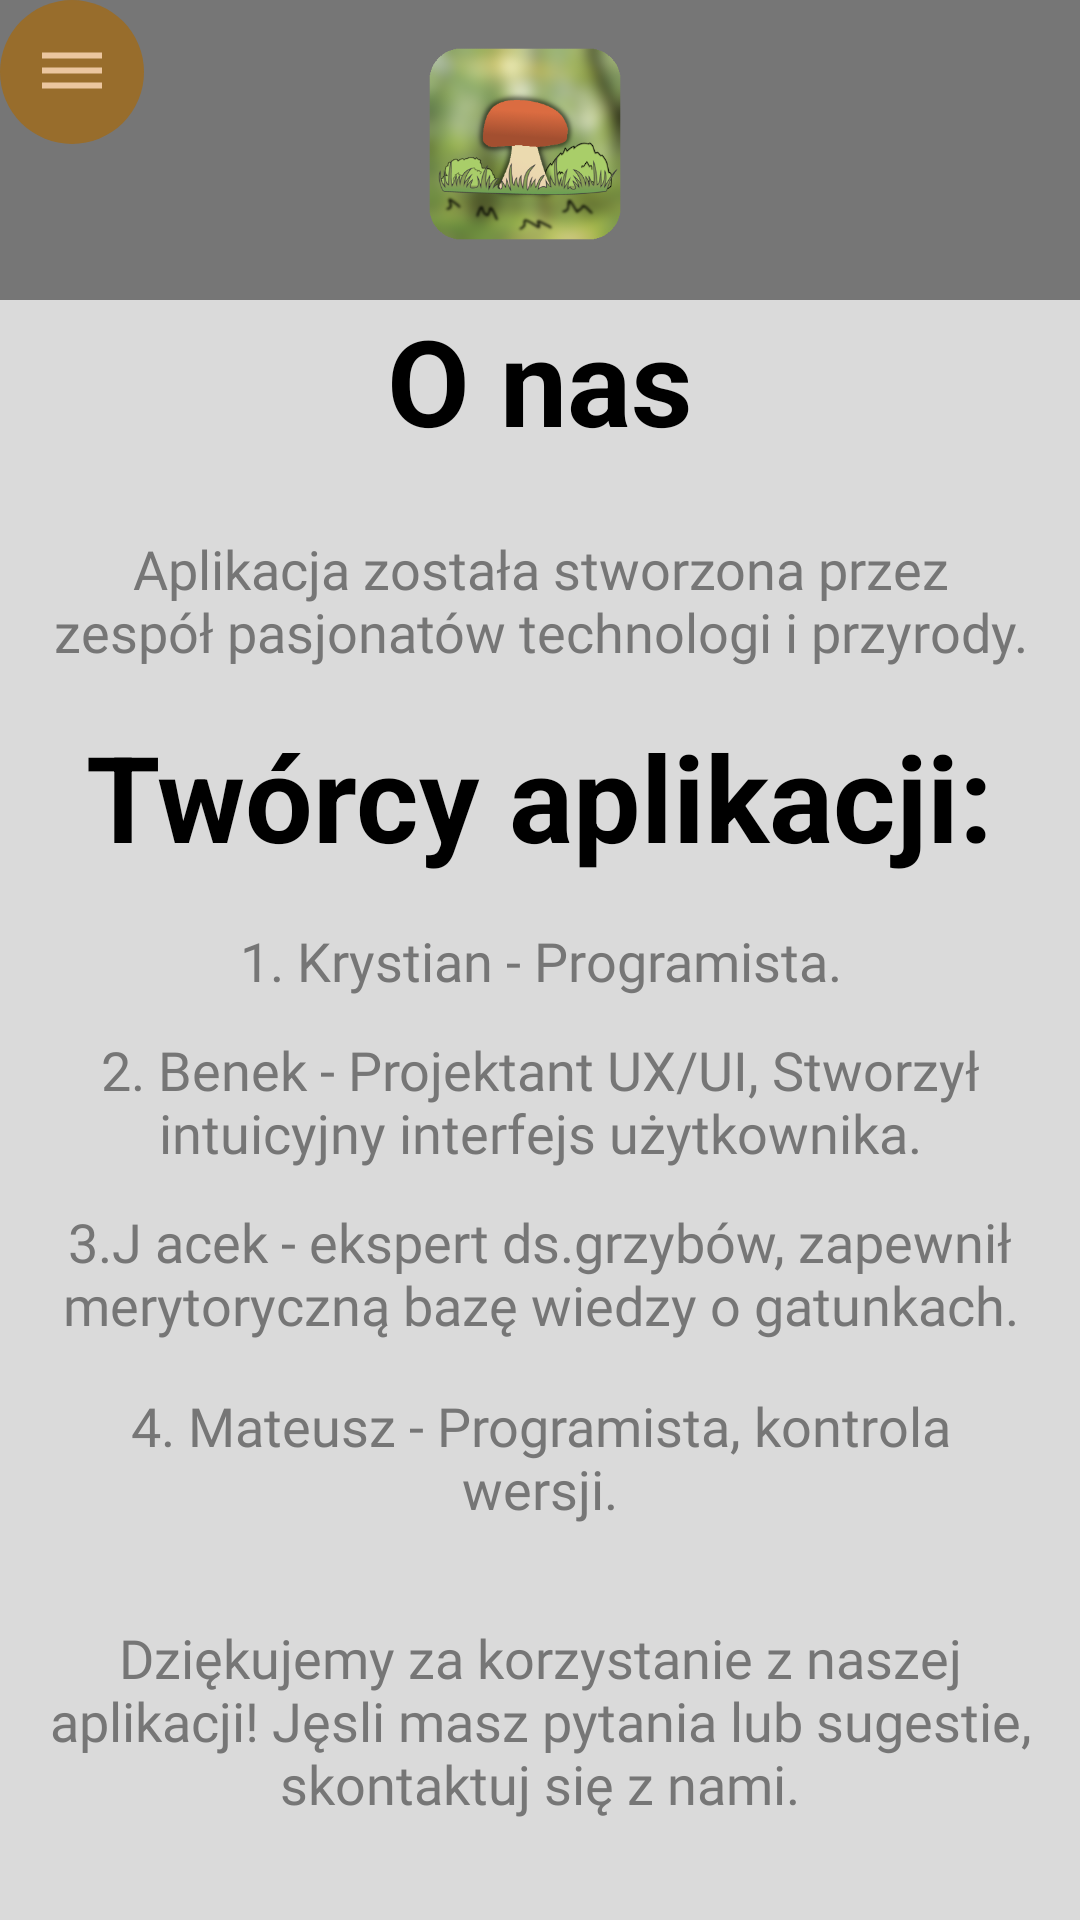

Android layout source for this screen:
<!-- AndroidManifest.xml: application theme Theme.MycoScan -->
<!-- res/layout/o_nas.xml -->
<?xml version="1.0" encoding="utf-8"?>
<androidx.drawerlayout.widget.DrawerLayout xmlns:android="http://schemas.android.com/apk/res/android"
    xmlns:app="http://schemas.android.com/apk/res-auto"
    xmlns:tools="http://schemas.android.com/tools"
    android:id="@+id/drawer_layout"
    android:layout_width="match_parent"
    android:layout_height="match_parent"
    android:background="@color/gray"
    android:fitsSystemWindows="true">

    <com.google.android.material.navigation.NavigationView
        android:id="@+id/nav_view"
        android:layout_width="270dp"
        android:layout_height="match_parent"
        android:layout_gravity="start"
        android:background="@color/light_brown"
        app:headerLayout="@layout/header"
        app:itemTextAppearance="@style/menu_text"
        app:menu="@menu/main_menu" />

    <androidx.constraintlayout.widget.ConstraintLayout
        android:layout_width="match_parent"
        android:layout_height="match_parent">


        <androidx.appcompat.widget.Toolbar
            android:id="@+id/toolbar"
            android:layout_width="0dp"
            android:layout_height="100dp"
            android:background="@color/dark_gray"
            android:minHeight="?attr/actionBarSize"
            app:layout_constraintEnd_toEndOf="parent"
            app:layout_constraintStart_toStartOf="parent"
            app:layout_constraintTop_toTopOf="parent"
            app:navigationIcon="@drawable/menu_burger_circle"
            tools:ignore="MissingConstraints" />

        <ImageView
            android:layout_width="80dp"
            android:layout_height="80dp"
            android:layout_marginEnd="16dp"
            android:onClick="kot"
            android:paddingTop="16dp"
            android:src="@drawable/quest_icon"
            app:layout_constraintEnd_toEndOf="parent"
            app:layout_constraintTop_toTopOf="@id/toolbar" />


        <ImageView
            android:layout_width="80dp"
            android:layout_height="80dp"
            android:layout_marginEnd="10dp"
            android:paddingTop="16dp"
            android:src="@drawable/logo_1"
            app:layout_constraintEnd_toEndOf="parent"
            app:layout_constraintStart_toStartOf="parent"
            tools:ignore="MissingConstraints" />

        <LinearLayout
            android:layout_width="match_parent"
            android:layout_height="wrap_content"
            android:gravity="center"
            android:orientation="vertical"
            android:paddingStart="16dp"
            android:paddingEnd="16dp"
            app:layout_constraintTop_toBottomOf="@id/toolbar">

            <TextView
                android:layout_width="wrap_content"
                android:layout_height="wrap_content"
                android:paddingBottom="16dp"
                android:text="@string/nas"
                android:textSize="40sp"
                android:textStyle="bold" />

            <TextView
                style="@style/style_text"
                android:layout_width="wrap_content"
                android:layout_height="wrap_content"
                android:paddingBottom="8dp"
                android:text="@string/apk_myc"
                android:textSize="18sp" />

            <TextView
                android:layout_width="wrap_content"
                android:layout_height="wrap_content"
                android:paddingTop="8dp"
                android:paddingBottom="8dp"
                android:text="@string/tworcy"
                android:textSize="40sp"
                android:textStyle="bold" />

            <TextView
                style="@style/style_text"
                android:layout_width="wrap_content"
                android:layout_height="wrap_content"
                android:paddingBottom="4dp"
                android:text="@string/krystian"
                android:textSize="18sp" />

            <TextView
                style="@style/style_text"
                android:layout_width="wrap_content"
                android:layout_height="wrap_content"
                android:paddingBottom="4dp"
                android:text="@string/Benek"
                android:textSize="18sp" />

            <TextView
                style="@style/style_text"
                android:layout_width="wrap_content"
                android:layout_height="wrap_content"
                android:paddingBottom="8dp"
                android:text="@string/Jacek"
                android:textSize="18sp" />

            <TextView
                style="@style/style_text"
                android:layout_width="wrap_content"
                android:layout_height="wrap_content"
                android:paddingBottom="8dp"
                android:text="@string/Mateusz"
                android:textSize="18sp" />

            <TextView
                style="@style/style_text"
                android:layout_width="wrap_content"
                android:layout_height="wrap_content"
                android:paddingTop="16dp"
                android:text="@string/dzieki"
                android:textSize="18sp" />

        </LinearLayout>

    </androidx.constraintlayout.widget.ConstraintLayout>


</androidx.drawerlayout.widget.DrawerLayout>
<!-- res/layout/header.xml (included above) -->
<?xml version="1.0" encoding="utf-8"?>
<LinearLayout xmlns:android="http://schemas.android.com/apk/res/android"
    android:layout_width="match_parent"
    android:layout_height="200dp"
    android:orientation="vertical"
    android:background="@color/brown"
    android:gravity="bottom"
    android:padding="20dp">

    <ImageView
        android:layout_width="100dp"
        android:layout_height="100dp"
        android:src="@drawable/logo_1"/>

    <TextView
        android:layout_width="wrap_content"
        android:layout_height="wrap_content"
        android:text="MycoScan"
        android:textSize="32sp"
        android:fontFamily="@font/rubik_marker_hatch_regular"
        android:textColor="@color/light_brown"
        />


</LinearLayout>
<!-- resources referenced by this layout -->
<resources>
  <color name="brown">#986D2C</color>
  <color name="dark_gray">#767676</color>
  <color name="gray">#DADADA</color>
  <color name="light_brown">#FFDCBB</color>
  <!-- drawable logo_1: png bitmap (drawable, 90823 bytes) -->
  <!-- drawable menu_burger_circle (drawable) -->
  <layer-list xmlns:android="http://schemas.android.com/apk/res/android">
      
      <item android:width="48dp" android:height="48dp">
          <shape android:shape="oval">
              <solid android:color="@color/brown" />
          </shape>
      </item>
  
      
      <item
          android:drawable="@drawable/menu_burger"
          android:gravity="center"/>
  </layer-list>
  <string name="Benek">2. Benek - Projektant UX/UI, Stworzył intuicyjny interfejs użytkownika.</string>
  <string name="Jacek">3.J acek - ekspert ds.grzybów, zapewnił merytoryczną bazę wiedzy o gatunkach.</string>
  <string name="Mateusz">4. Mateusz - Programista, kontrola wersji.</string>
  <string name="apk_myc">Aplikacja została stworzona przez zespół pasjonatów technologi i przyrody.</string>
  <string name="dzieki">Dziękujemy za korzystanie z naszej aplikacji! Jęsli masz pytania lub sugestie, skontaktuj się z nami.</string>
  <string name="krystian"> 1. Krystian - Programista.</string>
  <string name="nas">O nas</string>
  <string name="tworcy">Twórcy aplikacji:</string>
  <style name="menu_text">
          <item name="fontFamily">@font/roboto_black</item>
          <item name="android:textSize">16sp</item>
      </style>
  <style name="style_text">
          <item name="android:fontFamily">@font/roboto_black</item>
          <item name="android:textColor">@color/dark_gray</item>
          <item name="android:layout_gravity">center</item>
          <item name="android:layout_gravity">center_horizontal</item>
          <item name="android:gravity">center</item>
          <item name="android:layout_marginTop">8dp</item>
      </style>
  <!-- drawable menu_burger (drawable-anydpi) -->
  <vector xmlns:android="http://schemas.android.com/apk/res/android"
      android:width="24dp"
      android:height="24dp"
      android:viewportWidth="24"
      android:viewportHeight="24"
      android:tint="#FFDCBB"
      android:alpha="0.8">
    <path
        android:fillColor="@android:color/white"
        android:pathData="M2,15.5v2h20v-2L2,15.5zM2,10.5v2h20v-2L2,10.5zM2,5.5v2h20v-2L2,5.5z"/>
  </vector>
</resources>
